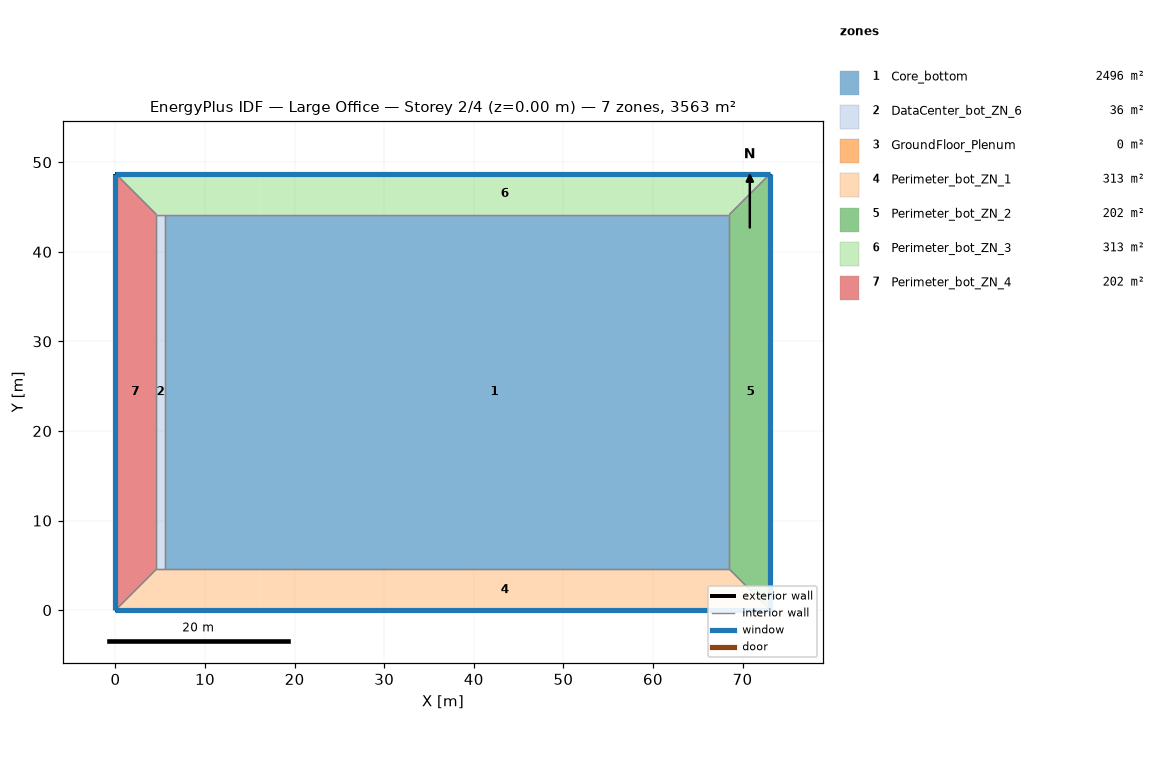
=== STOREY PLAN SPEC (per zone: floor XY polygon, exterior-wall plan segments, windows/doors) ===
zone 1: Core_bottom  (2496.1 m²)
  floor: (16.08, 44.16) (16.08, 4.57) (5.49, 4.57) (5.49, 44.16)
  floor: (68.53, 44.16) (68.53, 4.57) (16.08, 4.57) (16.08, 44.16)
  interior walls: 4
zone 2: DataCenter_bot_ZN_6  (36.2 m²)
  floor: (5.49, 44.16) (5.49, 4.57) (4.57, 4.57) (4.57, 44.16)
  interior walls: 4
zone 3: GroundFloor_Plenum  (0.0 m²)
  exterior wall: (73.11, 48.74) – (0.00, 48.74)  [73.1 m]
  exterior wall: (0.00, 48.74) – (0.00, 0.00)  [48.7 m]
  exterior wall: (0.00, 0.00) – (73.11, 0.00)  [73.1 m]
  exterior wall: (73.11, 0.00) – (73.11, 48.74)  [48.7 m]
zone 4: Perimeter_bot_ZN_1  (313.4 m²)
  floor: (16.08, 4.57) (16.08, 0.00) (0.00, 0.00) (4.57, 4.57)
  floor: (68.53, 4.57) (73.11, 0.00) (16.08, 0.00) (16.08, 4.57)
  exterior wall: (0.00, 0.00) – (73.11, 0.00)  [73.1 m]
    window: (0.00, 0.00) – (73.11, 0.00)  [115.9 m²]
  interior walls: 4
zone 5: Perimeter_bot_ZN_2  (202.0 m²)
  floor: (73.11, 48.74) (73.11, 0.00) (68.53, 4.57) (68.53, 44.16)
  exterior wall: (73.11, 0.00) – (73.11, 48.74)  [48.7 m]
    window: (73.11, 0.00) – (73.11, 48.74)  [77.3 m²]
  interior walls: 3
zone 6: Perimeter_bot_ZN_3  (313.4 m²)
  floor: (73.11, 48.74) (68.53, 44.16) (16.08, 44.16) (16.08, 48.74)
  floor: (16.08, 48.74) (16.08, 44.16) (4.57, 44.16) (0.00, 48.74)
  exterior wall: (73.11, 48.74) – (0.00, 48.74)  [73.1 m]
    window: (73.11, 48.74) – (0.00, 48.74)  [115.9 m²]
  interior walls: 4
zone 7: Perimeter_bot_ZN_4  (202.0 m²)
  floor: (4.57, 44.16) (4.57, 4.57) (0.00, 0.00) (0.00, 48.74)
  exterior wall: (0.00, 48.74) – (0.00, 0.00)  [48.7 m]
    window: (0.00, 48.74) – (0.00, 0.00)  [77.3 m²]
  interior walls: 3

=== DERIVED (storey summary) ===
Building: Large Office
Storey: 2 of 4  (floor level z = 0.00 m)
Storey gross floor area: 3563.1 m²
Zones on this storey: 7
  - Core_bottom: floor 2496.1 m²
  - DataCenter_bot_ZN_6: floor 36.2 m²
  - GroundFloor_Plenum: floor 0.0 m²; exterior wall 243.7 m (297.1 m²); WWR 0.0%
  - Perimeter_bot_ZN_1: floor 313.4 m²; exterior wall 73.1 m (200.6 m²); 1 window(s) 115.9 m²; WWR 57.8%
  - Perimeter_bot_ZN_2: floor 202.0 m²; exterior wall 48.7 m (133.7 m²); 1 window(s) 77.3 m²; WWR 57.8%
  - Perimeter_bot_ZN_3: floor 313.4 m²; exterior wall 73.1 m (200.6 m²); 1 window(s) 115.9 m²; WWR 57.8%
  - Perimeter_bot_ZN_4: floor 202.0 m²; exterior wall 48.7 m (133.7 m²); 1 window(s) 77.3 m²; WWR 57.8%
Zone adjacency (shared interzone walls):
  - Core_bottom ↔ DataCenter_bot_ZN_6
  - Core_bottom ↔ Perimeter_bot_ZN_1
  - Core_bottom ↔ Perimeter_bot_ZN_2
  - Core_bottom ↔ Perimeter_bot_ZN_3
  - DataCenter_bot_ZN_6 ↔ Perimeter_bot_ZN_1
  - DataCenter_bot_ZN_6 ↔ Perimeter_bot_ZN_3
  - DataCenter_bot_ZN_6 ↔ Perimeter_bot_ZN_4
  - Perimeter_bot_ZN_1 ↔ Perimeter_bot_ZN_2
  - Perimeter_bot_ZN_1 ↔ Perimeter_bot_ZN_4
  - Perimeter_bot_ZN_2 ↔ Perimeter_bot_ZN_3
  - Perimeter_bot_ZN_3 ↔ Perimeter_bot_ZN_4